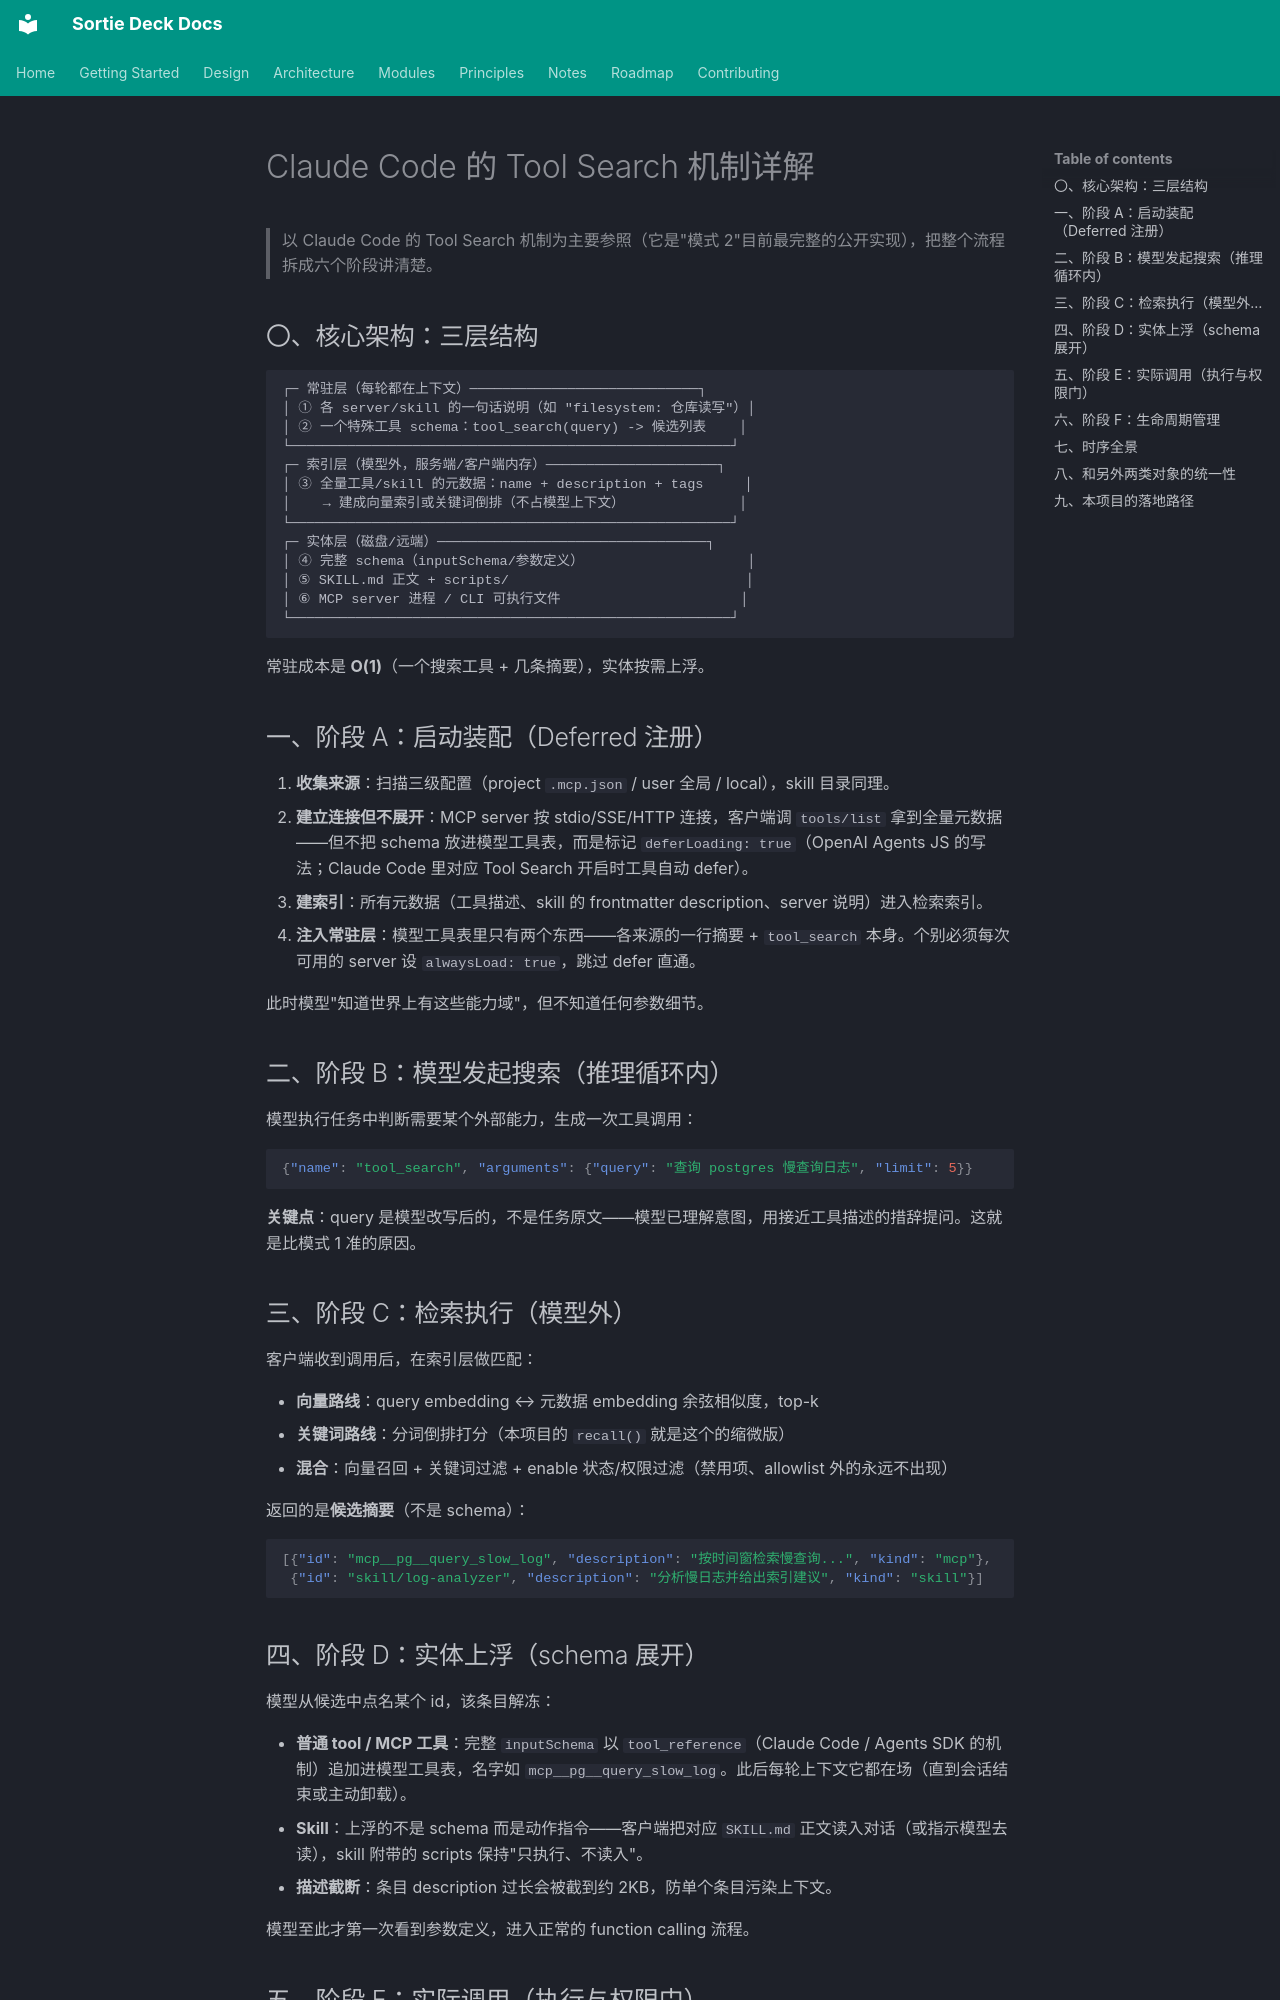

repository: lpliu-art/sortie-deck-todos · page: Claude-Code-Tool-Search机制详解/index.html · generator: mkdocs

# Claude Code 的 Tool Search 机制详解

> 以 Claude Code 的 Tool Search 机制为主要参照（它是"模式 2"目前最完整的公开实现），把整个流程拆成六个阶段讲清楚。

## 〇、核心架构：三层结构

```text
┌─ 常驻层（每轮都在上下文）────────────────────────────┐
│ ① 各 server/skill 的一句话说明（如 "filesystem: 仓库读写"）│
│ ② 一个特殊工具 schema：tool_search(query) -> 候选列表    │
└──────────────────────────────────────────────────────┘
┌─ 索引层（模型外，服务端/客户端内存）─────────────────────┐
│ ③ 全量工具/skill 的元数据：name + description + tags     │
│    → 建成向量索引或关键词倒排（不占模型上下文）              │
└──────────────────────────────────────────────────────┘
┌─ 实体层（磁盘/远端）─────────────────────────────────┐
│ ④ 完整 schema（inputSchema/参数定义）                    │
│ ⑤ SKILL.md 正文 + scripts/                             │
│ ⑥ MCP server 进程 / CLI 可执行文件                      │
└──────────────────────────────────────────────────────┘
```

常驻成本是 **O(1)**（一个搜索工具 + 几条摘要），实体按需上浮。

## 一、阶段 A：启动装配（Deferred 注册）

1. **收集来源**：扫描三级配置（project `.mcp.json` / user 全局 / local），skill 目录同理。
2. **建立连接但不展开**：MCP server 按 stdio/SSE/HTTP 连接，客户端调 `tools/list` 拿到全量元数据——但不把 schema 放进模型工具表，而是标记 `deferLoading: true`（OpenAI Agents JS 的写法；Claude Code 里对应 Tool Search 开启时工具自动 defer）。
3. **建索引**：所有元数据（工具描述、skill 的 frontmatter description、server 说明）进入检索索引。
4. **注入常驻层**：模型工具表里只有两个东西——各来源的一行摘要 + `tool_search` 本身。个别必须每次可用的 server 设 `alwaysLoad: true`，跳过 defer 直通。

此时模型"知道世界上有这些能力域"，但不知道任何参数细节。

## 二、阶段 B：模型发起搜索（推理循环内）

模型执行任务中判断需要某个外部能力，生成一次工具调用：

```json
{"name": "tool_search", "arguments": {"query": "查询 postgres 慢查询日志", "limit": 5}}
```

**关键点**：query 是模型改写后的，不是任务原文——模型已理解意图，用接近工具描述的措辞提问。这就是比模式 1 准的原因。

## 三、阶段 C：检索执行（模型外）

客户端收到调用后，在索引层做匹配：

- **向量路线**：query embedding ↔ 元数据 embedding 余弦相似度，top-k
- **关键词路线**：分词倒排打分（本项目的 `recall()` 就是这个的缩微版）
- **混合**：向量召回 + 关键词过滤 + enable 状态/权限过滤（禁用项、allowlist 外的永远不出现）

返回的是**候选摘要**（不是 schema）：

```json
[{"id": "mcp__pg__query_slow_log", "description": "按时间窗检索慢查询...", "kind": "mcp"},
 {"id": "skill/log-analyzer", "description": "分析慢日志并给出索引建议", "kind": "skill"}]
```
